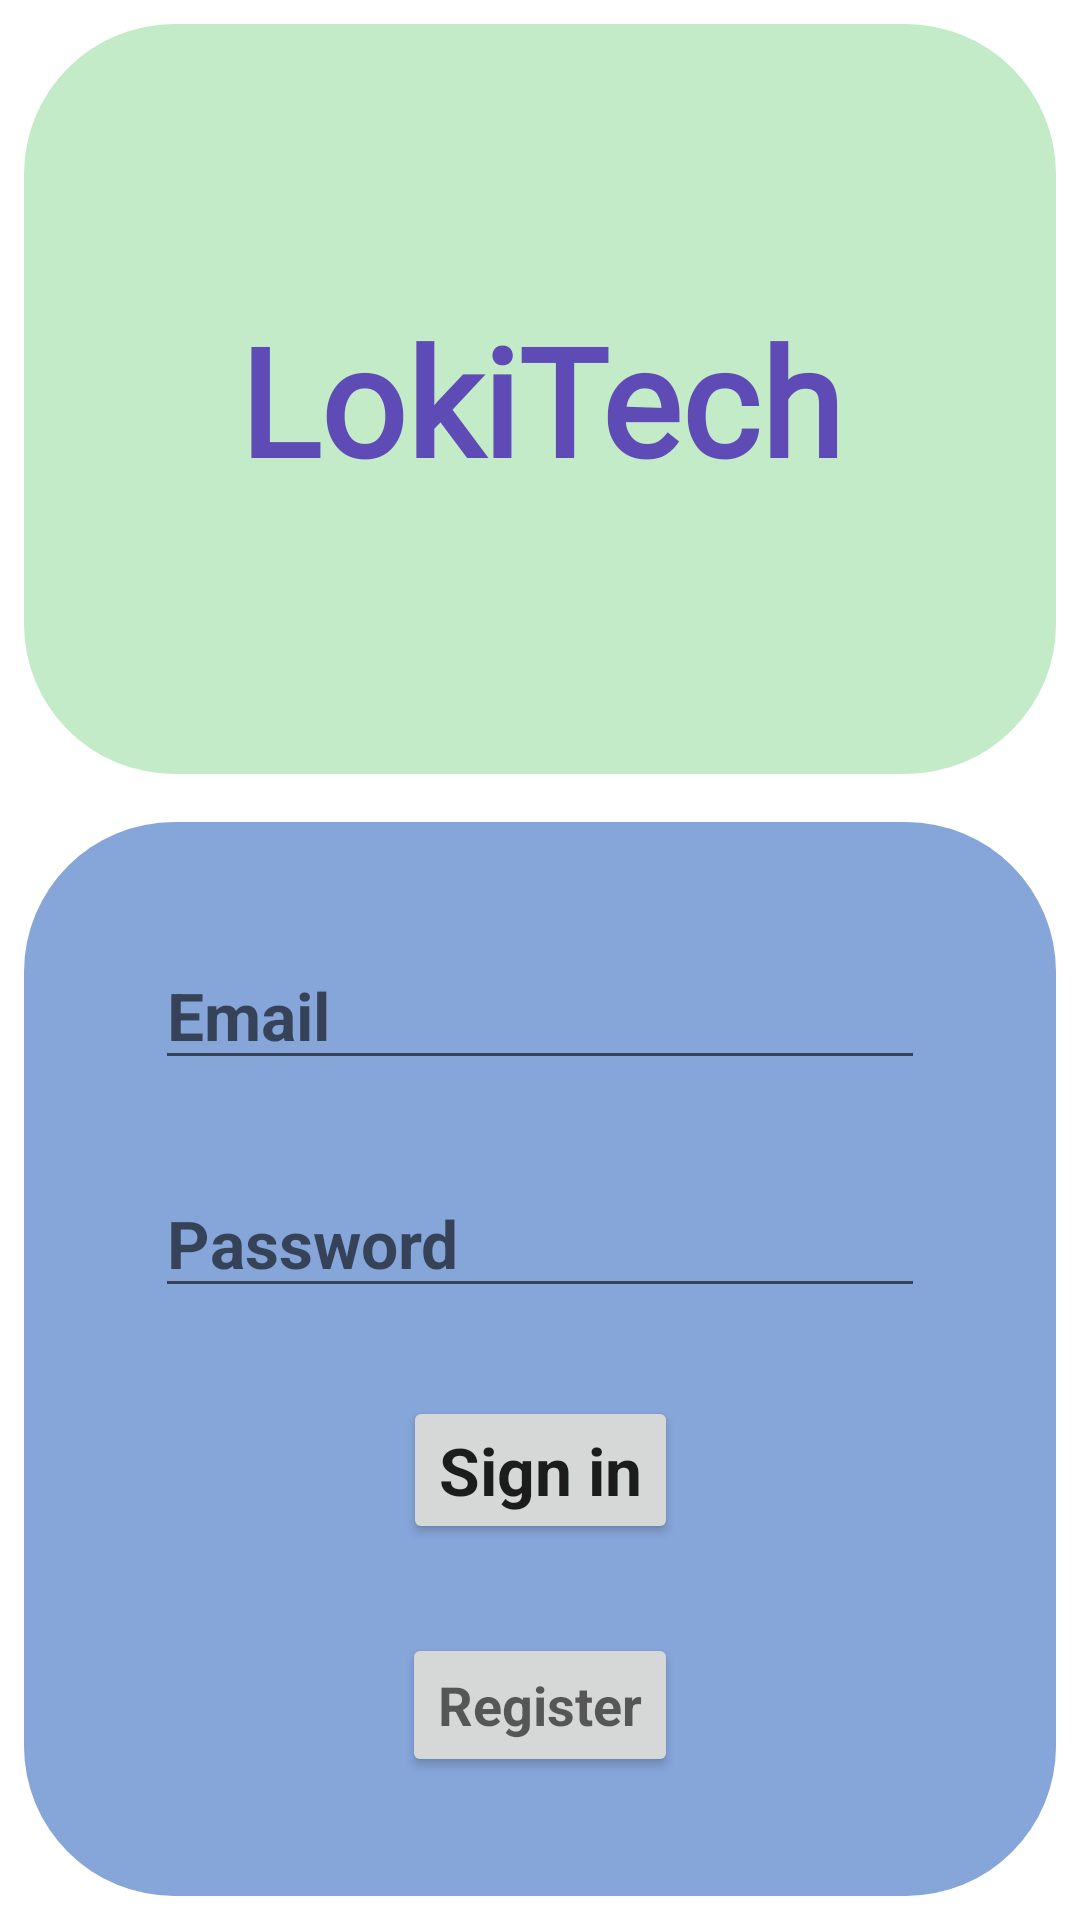

The Android layout XML behind this screen, and the referenced resources:
<!-- AndroidManifest.xml: application theme Theme.LokiTech -->
<!-- res/layout/activity_main.xml -->
<?xml version="1.0" encoding="utf-8"?>
<androidx.constraintlayout.widget.ConstraintLayout xmlns:android="http://schemas.android.com/apk/res/android"
    xmlns:app="http://schemas.android.com/apk/res-auto"
    xmlns:tools="http://schemas.android.com/tools"
    android:layout_width="match_parent"
    android:layout_height="match_parent"
    android:background="@color/white"
    tools:context=".MainActivity">

    <androidx.constraintlayout.widget.ConstraintLayout
        android:id="@+id/constraintLayout"
        android:layout_width="0dp"
        android:layout_height="250dp"
        android:layout_marginStart="8dp"
        android:layout_marginTop="8dp"
        android:layout_marginEnd="8dp"
        android:layout_marginBottom="8dp"
        android:background="@drawable/rounded_border_title"
        app:layout_constraintBottom_toTopOf="@+id/lock_list_rec"
        app:layout_constraintEnd_toEndOf="parent"
        app:layout_constraintStart_toStartOf="parent"
        app:layout_constraintTop_toTopOf="parent">

        <TextView
            android:id="@+id/set_pin_title"
            android:layout_width="wrap_content"
            android:layout_height="wrap_content"
            android:fontFamily="@font/abril_fatface"
            android:text="@string/login_title"
            android:textAlignment="center"
            android:textColor="@color/iris"
            android:textSize="50sp"
            android:textStyle="bold"
            app:layout_constraintBottom_toBottomOf="parent"
            app:layout_constraintEnd_toEndOf="parent"
            app:layout_constraintStart_toStartOf="parent"
            app:layout_constraintTop_toTopOf="parent" />
    </androidx.constraintlayout.widget.ConstraintLayout>

    <androidx.constraintlayout.widget.ConstraintLayout
        android:id="@+id/lock_list_rec"
        android:layout_width="0dp"
        android:layout_height="0dp"
        android:layout_marginStart="8dp"
        android:layout_marginTop="8dp"
        android:layout_marginEnd="8dp"
        android:layout_marginBottom="8dp"
        android:background="@drawable/rounded_border_description"
        app:layout_constraintBottom_toBottomOf="parent"
        app:layout_constraintEnd_toEndOf="parent"
        app:layout_constraintStart_toStartOf="parent"
        app:layout_constraintTop_toBottomOf="@+id/constraintLayout">

        <EditText
            android:id="@+id/register_email_field"
            android:layout_width="wrap_content"
            android:layout_height="wrap_content"
            android:ems="10"
            android:hint="@string/login_email"
            android:inputType="textEmailAddress"
            android:singleLine="true"
            android:textAppearance="@style/TextAppearance.AppCompat.Large"
            android:textColor="@color/gunmetal"
            android:textStyle="bold"
            app:layout_constraintBottom_toTopOf="@+id/register_pass_field"
            app:layout_constraintEnd_toEndOf="parent"
            app:layout_constraintHorizontal_bias="0.5"
            app:layout_constraintStart_toStartOf="parent"
            app:layout_constraintTop_toTopOf="parent"
            tools:ignore="TextContrastCheck" />

        <EditText
            android:id="@+id/register_pass_field"
            android:layout_width="wrap_content"
            android:layout_height="wrap_content"
            android:ems="10"
            android:hint="@string/login_pass"
            android:inputType="textPassword"
            android:singleLine="true"
            android:textAppearance="@style/TextAppearance.AppCompat.Large"
            android:textColor="@color/gunmetal"
            android:textStyle="bold"
            app:layout_constraintBottom_toTopOf="@+id/set_pin_button"
            app:layout_constraintEnd_toEndOf="parent"
            app:layout_constraintHorizontal_bias="0.5"
            app:layout_constraintStart_toStartOf="parent"
            app:layout_constraintTop_toBottomOf="@+id/register_email_field"
            tools:ignore="TextContrastCheck" />

        <Button
            android:id="@+id/set_pin_button"
            android:layout_width="wrap_content"
            android:layout_height="wrap_content"
            android:text="@string/login_submit"
            android:textAppearance="@style/TextAppearance.AppCompat.Large"
            android:textStyle="bold"
            app:layout_constraintBottom_toTopOf="@+id/login_register_button"
            app:layout_constraintEnd_toEndOf="parent"
            app:layout_constraintHorizontal_bias="0.5"
            app:layout_constraintStart_toStartOf="parent"
            app:layout_constraintTop_toBottomOf="@+id/register_pass_field" />

        <Button
            android:id="@+id/login_register_button"
            android:layout_width="wrap_content"
            android:layout_height="wrap_content"
            android:text="@string/login_register"
            android:textAppearance="@style/TextAppearance.AppCompat.Medium"
            android:textStyle="bold"
            app:layout_constraintBottom_toBottomOf="parent"
            app:layout_constraintEnd_toEndOf="parent"
            app:layout_constraintHorizontal_bias="0.5"
            app:layout_constraintStart_toStartOf="parent"
            app:layout_constraintTop_toBottomOf="@+id/set_pin_button" />
    </androidx.constraintlayout.widget.ConstraintLayout>
</androidx.constraintlayout.widget.ConstraintLayout>
<!-- resources referenced by this layout -->
<resources>
  <color name="gunmetal">#202A25</color>
  <color name="iris">#5F4BB6</color>
  <color name="white">#FFFFFFFF</color>
  <!-- drawable rounded_border_description (drawable) -->
  <?xml version="1.0" encoding="utf-8"?>
  
  <shape xmlns:android="http://schemas.android.com/apk/res/android"
      android:shape="rectangle">
  
      <solid android:color="@color/vista_blue" />
  
      <corners android:radius="50dp"/>
  
      <padding
          android:left="20dp"
          android:top="10dp"
          android:right="20dp"
          android:bottom="10dp" >
      </padding>
  
  </shape>
  <!-- drawable rounded_border_title (drawable) -->
  <?xml version="1.0" encoding="utf-8"?>
  
  <shape xmlns:android="http://schemas.android.com/apk/res/android"
      android:shape="rectangle">
  
      <solid android:color="@color/tea_green" />
  
      <corners android:radius="50dp"/>
  
      <padding
          android:left="20dp"
          android:top="10dp"
          android:right="20dp"
          android:bottom="10dp" >
      </padding>
  
  </shape>
  <string name="login_email">Email</string>
  <string name="login_pass">Password</string>
  <string name="login_register">Register</string>
  <string name="login_submit">Sign in</string>
  <string name="login_title">LokiTech</string>
  <style name="Theme.LokiTech" parent="Theme.MaterialComponents.DayNight.DarkActionBar">
          
          <item name="colorPrimary">@color/iris</item>
          <item name="colorPrimaryVariant">@color/iris_various</item>
          <item name="colorOnPrimary">@color/white</item>
          
          <item name="colorSecondary">@color/vista_blue</item>
          <item name="colorSecondaryVariant">@color/vista_blue_various</item>
          <item name="colorOnSecondary">@color/gunmetal</item>
          
          <item name="android:statusBarColor" tools:targetApi="l">?attr/colorPrimaryVariant</item>
          
      </style>
  <color name="vista_blue">#86A5D9</color>
  <color name="tea_green">#C4EBC8</color>
  <color name="iris_various">#4932AE</color>
  <color name="vista_blue_various">#5D89D3</color>
</resources>
